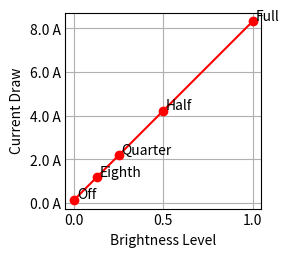

Write Python code to recreate this figure.
data = [
    0.0, 0.16,
    0.125, 1.18,
    0.25, 2.2,
    0.5, 4.24,
    1.0, 8.32
]

txt = [
    'Off',
    'Eighth',
    'Quarter',
    'Half',
    'Full'
]

import matplotlib.pyplot as plt
import matplotlib.ticker as mticker  
import numpy as np

plt.style.use('_mpl-gallery')

plt.ylabel("Current Draw")
plt.xlabel("Brightness Level")

plt.gca().yaxis.set_major_formatter(mticker.FormatStrFormatter('%.1f A'))

plt.plot(data[0::2], data[1::2], color='red', )

for i in range(0, len(data) // 2):
    plt.annotate(txt[i], (data[i*2 + 0] + 0.015, data[i*2 + 1] + 0.05))
    plt.plot(data[i*2 + 0], data[i*2 + 1], '-ro')

plt.show()